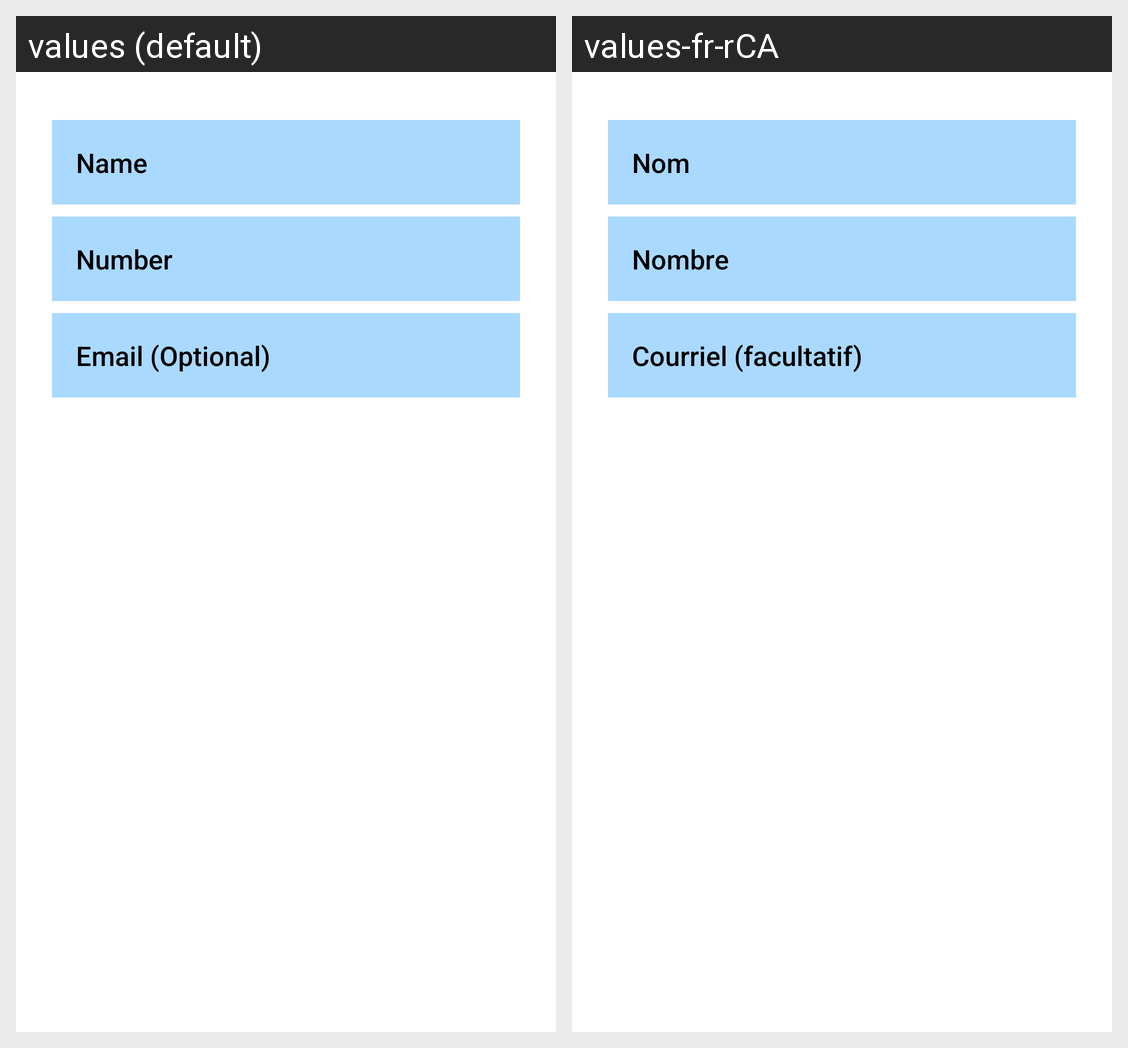

The same Android screen rendered under two of its app's locales, left to right. List the strings drawn on it with the default value and each locale's translation.
Android screen res/layout/activity_new_contact.xml rendered under 2 locales, left to right: values (default), values-fr-rCA. Device: Nexus 5 (rendered at 1080×1920; each locale shown at half size, 540×960, under a caption strip naming it); theme Theme.ContactsApp.
Strings drawn on this screen, with the default value and each locale's value (text and hints the layout hard-codes, and strings that could not be matched under every locale, appear in the picture but are not listed):

hint_name
  values: Name
  values-fr-rCA: Nom

hint_number
  values: Number
  values-fr-rCA: Nombre

hint_email
  values: Email (Optional)
  values-fr-rCA: Courriel (facultatif)
